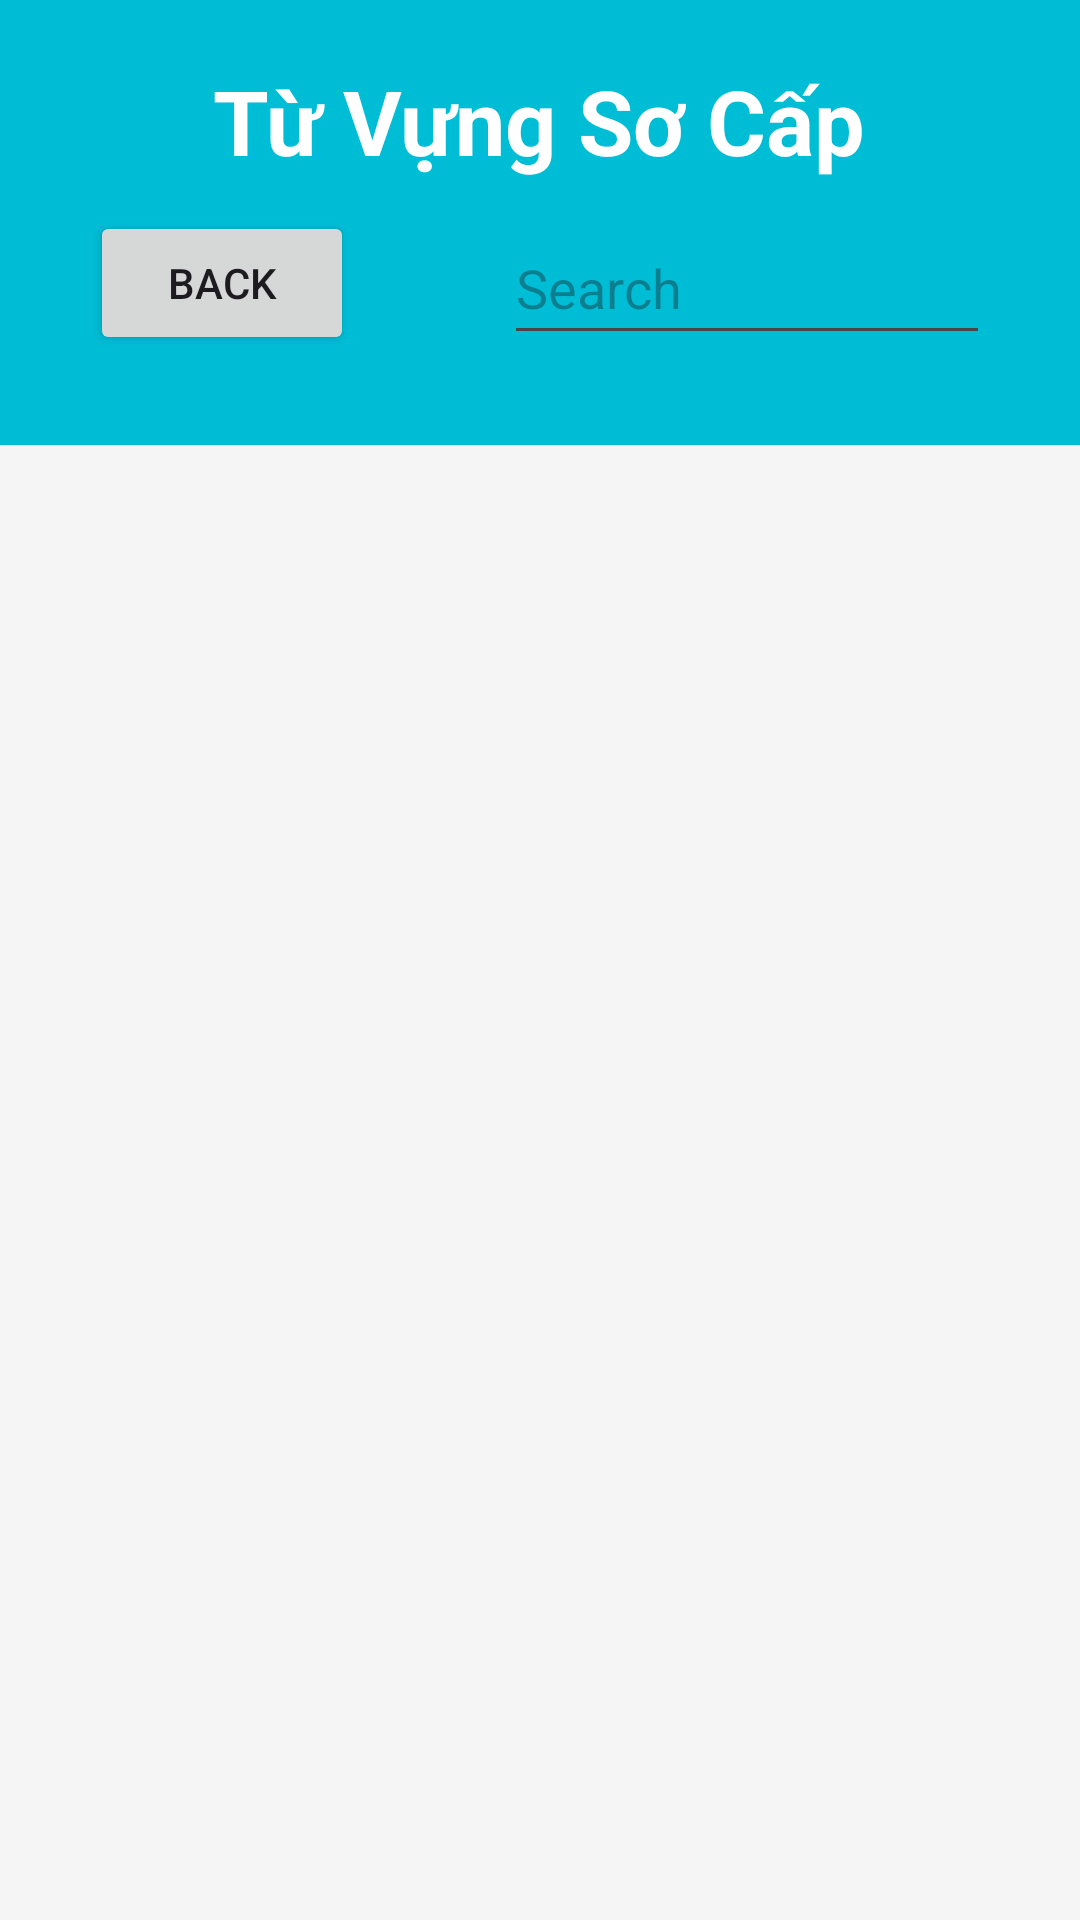

Here is an Android app screen rendered from its layout file. Give the layout XML and the strings, colors and styles it references.
<!-- AndroidManifest.xml: application theme Theme.Japaneseappandroid -->
<!-- res/layout/tuvung_lesson_activity.xml -->
<?xml version="1.0" encoding="utf-8"?>
<LinearLayout
    xmlns:android="http://schemas.android.com/apk/res/android"
    android:layout_width="match_parent"
    android:layout_height="match_parent"
    android:orientation="vertical"
    android:background="#f5f5f5">

    
    <LinearLayout
        android:layout_width="match_parent"
        android:layout_height="wrap_content"
        android:background="#00bdd6"
        android:orientation="vertical"
        android:gravity="center"
        android:padding="20dp"
        >
        <TextView
            android:id="@+id/title"
            android:layout_width="wrap_content"
            android:layout_height="wrap_content"
            android:layout_centerInParent="true"
            android:text="Từ Vựng Sơ Cấp"
            android:textSize="30sp"
            android:textColor="@color/white"
            android:textStyle="bold" />
        <LinearLayout
            android:layout_width="match_parent"
            android:layout_height="match_parent"
            android:padding="10dp">
            <Button
                android:layout_width="wrap_content"
                android:layout_height="wrap_content"
                android:text="Back"
                android:layout_gravity="center_vertical"
                android:onClick="backToTerm"/>

            <EditText
                android:layout_width="match_parent"
                android:layout_height="wrap_content"
                android:minWidth="48dp"
                android:minHeight="48dp"
                android:hint="Search"
                android:layout_marginLeft="50dp"
                android:layout_gravity="center_vertical"
                android:inputType="text"
                />
        </LinearLayout>
    </LinearLayout>

    <androidx.recyclerview.widget.RecyclerView
        android:id="@+id/recyclerView"
        android:layout_width="match_parent"
        android:layout_height="456dp"
        android:layout_margin="8dp"
        />



</LinearLayout>
<!-- resources referenced by this layout -->
<resources>
  <color name="white">#FFFFFFFF</color>
  <style name="Theme.Japaneseappandroid" parent="Theme.Material3.Light.NoActionBar" />
</resources>
